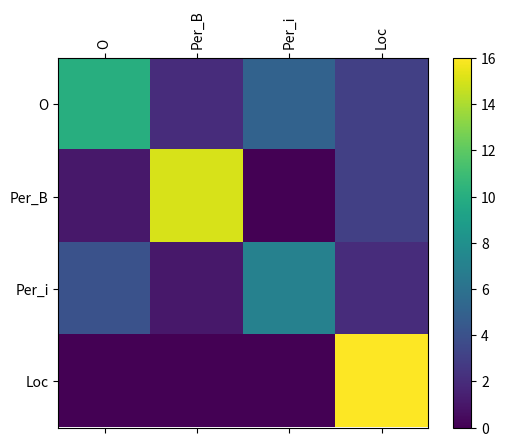
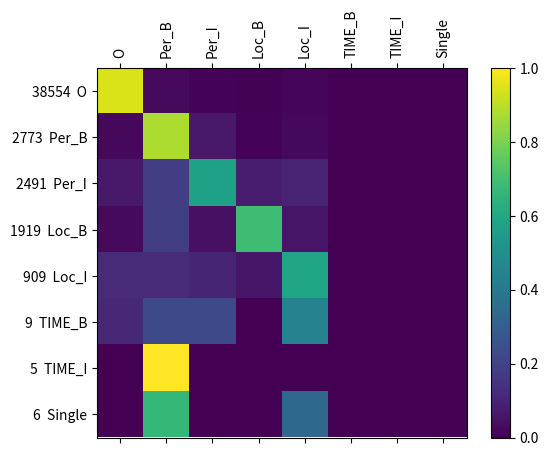

Write the Python code that produced these figures, in order.
#%%
import matplotlib.pyplot as plt
import matplotlib.ticker as ticker
import numpy as np

#%%
confusion = np.array([
    [10,2,5,3],
    [1,15,0,3],
    [4,1,7,2],
    [0,0,0,16]
])
all_categories = ["O", "Per_B", "Per_i", "Loc"]

def fig_confusion_matrix(confusion, all_categories):
    # Set up plot
    fig = plt.figure()
    ax = fig.add_subplot(111)
    cax = ax.matshow(confusion)
    fig.colorbar(cax)

    # Set up axes
    ax.set_xticklabels([''] + all_categories, rotation=90)
    ax.set_yticklabels([''] + all_categories)

    # Force label at every tick
    ax.xaxis.set_major_locator(ticker.MultipleLocator(1))
    ax.yaxis.set_major_locator(ticker.MultipleLocator(1))
    return fig

# sphinx_gallery_thumbnail_number = 2
fig = fig_confusion_matrix(confusion, all_categories)
plt.show()

#%%
all_categories = ["O", "Per_B", "Per_I", "Loc_B", "Loc_I", "TIME_B", "TIME_I", "Single"]
confusion_real = np.array(
    [[36386,   943,   359,   186,   680,     0,     0,     0],
     [   62,  2437,   188,    29,    57,     0,     0,     0],
     [  174,   455,  1427,   191,   244,     0,     0,     0],
     [   51,   355,    84,  1323,   106,     0,     0,     0],
     [  109,   113,    95,    55,   537,     0,     0,     0],
     [    1,     2,     2,     0,     4,     0,     0,     0],
     [    0,     5,     0,     0,     0,     0,     0,     0],
     [    0,     4,     0,     0,     2,     0,     0,     0]])

def fig_confusion_matrix_log(confusion, all_categories):
    # Set up plot
    fig = plt.figure()
    ax = fig.add_subplot(111)
    normalize_confusion = confusion / confusion.sum(1).reshape((-1,1))
    cax = ax.matshow(normalize_confusion)
    fig.colorbar(cax)

    # Set up axes
    all_categories_and_num = [f"{num}  {c}" for num,c in zip(confusion.sum(1), all_categories)]
    ax.set_xticklabels([''] + all_categories, rotation=90)
    ax.set_yticklabels([''] + all_categories_and_num)

    # Force label at every tick
    ax.xaxis.set_major_locator(ticker.MultipleLocator(1))
    ax.yaxis.set_major_locator(ticker.MultipleLocator(1))
    return fig

# sphinx_gallery_thumbnail_number = 2
fig = fig_confusion_matrix_log(confusion_real, all_categories)
plt.show()
